Labelled photos from "pr", an image-classification folder in ndrpscl/MNetv3. The possible labels are: butterhead lettuce, crisphead lettuce, curly lettuce, iceberg lettuce, lollo lettuce, looseleaf lettuce, oak leaf lettuce, red leaf lettuce, romaine lettuce.

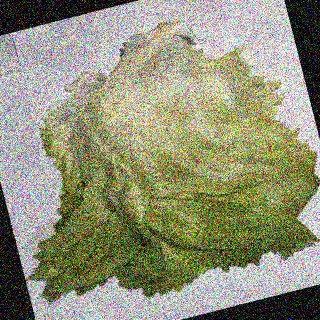
Label: crisphead lettuce

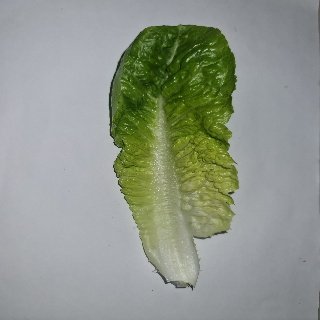
Label: romaine lettuce

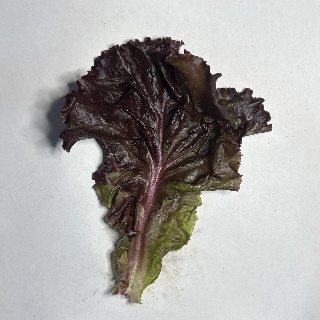
Label: red leaf lettuce

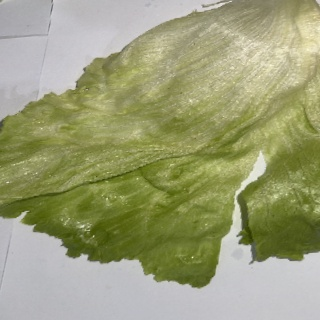
Label: iceberg lettuce

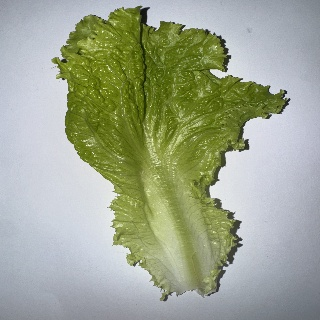
Label: curly lettuce

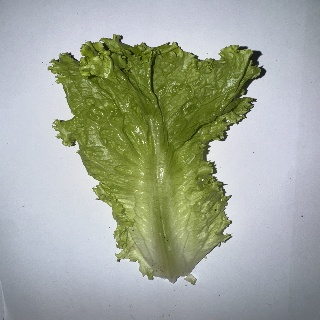
Label: looseleaf lettuce
